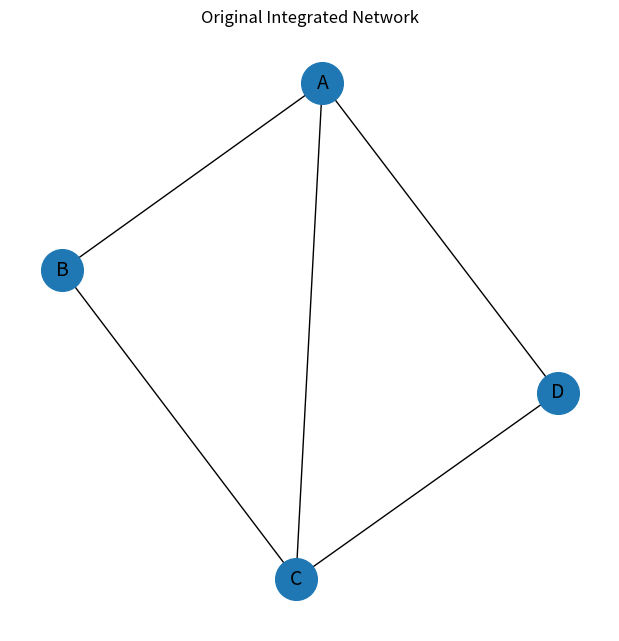
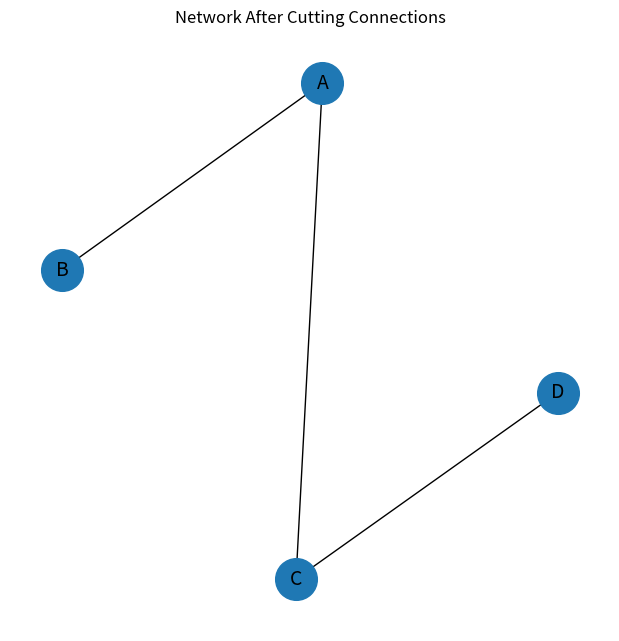

Recreate these plots in Python, in order.
import networkx as nx
import matplotlib.pyplot as plt

# 元のネットワーク
G = nx.Graph()
G.add_edges_from([
    ("A", "B"),
    ("B", "C"),
    ("C", "D"),
    ("D", "A"),
    ("A", "C")
])

pos = nx.spring_layout(G, seed=1)

plt.figure(figsize=(6, 6))
nx.draw(
    G,
    pos,
    with_labels=True,
    node_size=900,
    font_size=14
)

plt.title("Original Integrated Network")
plt.savefig("original_graph.png")
plt.close()

# 切断後
G_cut = G.copy()
G_cut.remove_edge("B", "C")
G_cut.remove_edge("A", "D")

plt.figure(figsize=(6, 6))
nx.draw(
    G_cut,
    pos,
    with_labels=True,
    node_size=900,
    font_size=14
)

plt.title("Network After Cutting Connections")
plt.savefig("cut_graph.png")
plt.show()
